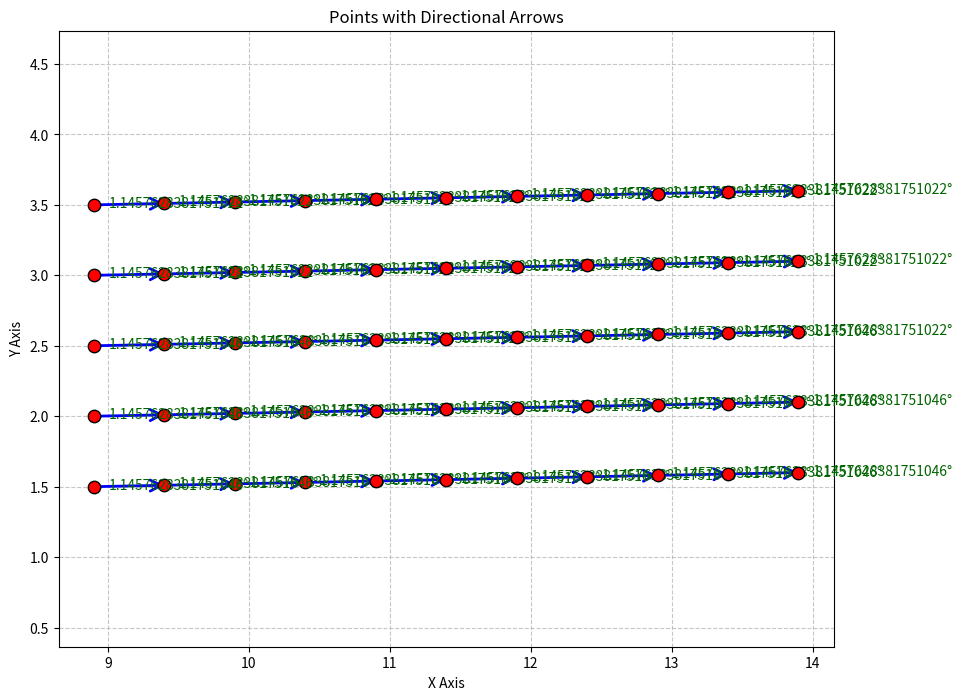

Python code for this plot:
import os
import sys
from pathlib import Path
from PIL import Image
import numpy as np
from collections import defaultdict
import matplotlib.pyplot as plt
import math

vertices = [(1, 0), (2, 2), (1, 1), (2, 1)]
vertices = [(8.9, 1.5), (13.9, 1.6), (13.9, 3.6), (8.9, 3.5)]
robot_pose = [(10, 0)]

def generate_all_serach_points(vertices, interval):
        # 顶点排序处理[6](@ref)
        A = np.array(vertices[0])
        B = np.array(vertices[1])
        D = np.array(vertices[3])
        
        # 计算基底向量[7](@ref)
        u = B - A  # AB边向量
        v = D - A  # AD边向量
        
        # 计算分割步数
        u_length = np.linalg.norm(u)
        v_length = np.linalg.norm(v)
        steps_u = max(1, int(u_length / interval))
        steps_v = max(1, int(v_length / interval))
        
        # 生成网格点[5](@ref)
        grid_points = defaultdict(list)
        for i in range(steps_u + 1):
            for j in range(steps_v + 1):
                point = A + u*(i/steps_u) + v*(j/steps_v)
                grid_points[(i, j)] = tuple(np.round(point, 6))
        
        # 生成小平行四边形顶点
        # cells = []
        # for i in range(steps_u):
        #     for j in range(steps_v):
        #         cell = [
        #             grid_points[(i, j)],
        #             grid_points[(i+1, j)], 
        #             grid_points[(i+1, j+1)],
        #             grid_points[(i, j+1)]
        #         ]
        #         cells.append(cell)
        
        generate_points = list(grid_points.values())
        # print(cells)
        # 去重
        # unique_points = list({tuple(p) for cell in grid_points for p in cell})
        generate_points = sorted(generate_points, key=distance_sq)
        return generate_points

def show_point(points, plot=True):
        # 控制台输出部分
        print(f"共 {len(points)} 个顶点坐标：")
        for i, (x, y) in enumerate(points):
            print(f"顶点{i+1}: ({x:.3f}, {y:.3f})")

        if plot:
            plt.figure(figsize=(8,6))
            xs = [p[0] for p in points]
            ys = [p[1] for p in points]
            
            plt.scatter(xs, ys, c='red', s=100, zorder=3)
            
            for i, (x, y) in enumerate(points):
                plt.text(x, y, f' {i+1}\n({x:.2f},{y:.2f})', 
                        fontsize=9, ha='left', va='bottom')
            
            plt.title(f"顶点坐标可视化（共{len(points)}个点）")
            plt.grid(True)
            plt.xlabel('X轴')
            plt.ylabel('Y轴')
            plt.show()

def distance_sq(point):
        dx = point[0] - robot_pose[0][0]
        dy = point[1] - robot_pose[0][1]
        return dx**2 + dy**2

def generate_point_orientation(robot_pose, points, vertices):
      pass
      # 根据vertices中的四个顶点确定长度较长的两条边与x轴的夹角，根据robot_pose :[(x, y)], points为[（x0， y0）,(x1, yz), ...] 顶点列表，遍历points中的点，计算robot_pose指向每个point的方向与x轴的夹角α, 比较α与距离point距离近的长边的方向，调整α与该长边平行，且该α为调整的夹角最小的角度

def calculate_long_edges(vertices):
    """计算四边形最长的两条边及其与X轴夹角"""
    edges = []
    # 生成所有边（四边形顶点顺序需连续）
    for i in range(4):
        p1 = vertices[i]
        p2 = vertices[(i+1)%4]
        dx = p2[0] - p1[0]
        dy = p2[1] - p1[1]
        length = math.hypot(dx, dy)
        # angle = math.degrees(math.atan2(dy, dx)) % 180  # 统一为0-180°
        angle = math.degrees(math.atan2(dy, dx))
        edges.append((length, angle, (p1,p2)))
    
    # 按长度排序取前二
    sorted_edges = sorted(edges, key=lambda x: -x[0])
    return sorted_edges[0], sorted_edges[1]

def distance_point_to_line(point, line):
    """计算点到线段的最近距离"""
    (x0, y0), (x1, y1) = line
    px, py = point
    line_length = math.hypot(x1-x0, y1-y0)
    if line_length == 0:
        return math.hypot(px-x0, py-y0)
    
    t = ((px-x0)*(x1-x0) + (py-y0)*(y1-y0)) / line_length**2
    t = max(0, min(1, t))
    proj_x = x0 + t*(x1-x0)
    proj_y = y0 + t*(y1-y0)
    return math.hypot(px-proj_x, py-proj_y)

def adjust_angle(direction_vec, target_angle):

    if (target_angle > 0):
         target_angle_2 = target_angle - 180
    else:
         target_angle_2 = 180 + target_angle

    v_target_angle = (math.cos(target_angle), math.sin(target_angle))
    v_target_angle_2 = (math.cos(target_angle_2), math.sin(target_angle_2))
    
    direction_vec = np.array(direction_vec)
    v_target_angle = np.array(v_target_angle)
    v_target_angle_2 = np.array(v_target_angle_2)

    
    if np.linalg.norm(direction_vec) == 0 or np.linalg.norm(v_target_angle) == 0 or np.linalg.norm(v_target_angle_2) == 0:
        return target_angle
    
    cos_theta_1 = np.dot(direction_vec, v_target_angle) / (np.linalg.norm(direction_vec)*np.linalg.norm(v_target_angle))
    cos_theta_1 = np.clip(cos_theta_1, -1.0, 1.0)  

    cos_theta_2 = np.dot(direction_vec, v_target_angle_2) / (np.linalg.norm(direction_vec)*np.linalg.norm(v_target_angle_2))
    cos_theta_2 = np.clip(cos_theta_2, -1.0, 1.0)  



    # 计算两种调整方式
    # delta1 = target_angle - alpha
    # delta2 = target_angle_2 - alpha
    # print(delta1, delta2)

    # 计算两种调整方式
    # delta1 = (target_angle - alpha) % 360
    # delta2 = delta1 - 360
    
    # 选择绝对值最小的调整量
    return target_angle if np.abs(np.arccos(cos_theta_1)) < np.abs(np.arccos(cos_theta_2)) else target_angle_2

def process_points(robot_pose, vertices, points):
    # 步骤1：获取长边信息
    edge1, edge2 = calculate_long_edges(vertices)
    line1, line2 = edge1[2], edge2[2]
    angle1, angle2 = edge1[1], edge2[1]
    
    results = []
    for point in points:
        # 步骤2：计算当前点方向角
        dx = point[0] - robot_pose[0][0]
        dy = point[1] - robot_pose[0][1]
        # alpha = math.degrees(math.atan2(dy, dx)) % 360
        alpha = math.degrees(math.atan2(dy, dx))
        
        # 步骤3：确定最近长边
        dist1 = distance_point_to_line(point, line1)
        dist2 = distance_point_to_line(point, line2)
        target_angle = angle1 if dist1 < dist2 else angle2
        
        # 步骤4：计算调整量
        direction_vec = (dx, dy)
        alpha = adjust_angle(direction_vec, target_angle)
        results.append((point, alpha))
    
    return results

def show(points, arrow_length=0.5):
    """
    绘制坐标点及角度箭头
    参数：
        points: 包含坐标和角度的列表，格式[((x0,y0), α0), ((x1,y1), α1), ...]
        arrow_length: 箭头长度比例（相对于坐标轴范围）
    """
    plt.figure(figsize=(10, 8))
    ax = plt.gca()
    
    # 提取所有坐标点
    coordinates = np.array([p[0] for p in points])
    x_min, x_max = coordinates[:,0].min(), coordinates[:,0].max()
    y_min, y_max = coordinates[:,1].min(), coordinates[:,1].max()
    
    # 计算动态箭头长度（基于坐标范围）
    axis_range = max(x_max-x_min, y_max-y_min) * 0.2
    scale_factor = arrow_length * axis_range

    # 绘制每个点及角度箭头
    for (x, y), alpha in points:
        # 绘制坐标点[5](@ref)
        plt.scatter(x, y, c='red', s=80, edgecolor='black', zorder=3)
        
        # 计算箭头方向向量[2,8](@ref)
        dx = scale_factor * np.cos(np.deg2rad(alpha))
        dy = scale_factor * np.sin(np.deg2rad(alpha))
        
        # 绘制角度箭头[1,6](@ref)
        ax.annotate(
            '', 
            xytext=(x, y),  # 起点
            xy=(x+dx, y+dy),  # 终点
            arrowprops=dict(
                arrowstyle='->',
                linewidth=2,
                color='blue',
                mutation_scale=20,
                shrinkA=0,  # 取消起点收缩
                shrinkB=0   # 取消终点收缩
            ),
            zorder=2
        )
        
        # 添加角度文本标注[3,8](@ref)
        text_x = x + dx * 1.2
        text_y = y + dy * 1.2
        plt.text(text_x, text_y, 
                f'{alpha}°', 
                fontsize=10, 
                color='darkgreen',
                ha='center', 
                va='center')

    # 设置坐标轴
    plt.grid(linestyle='--', alpha=0.7)
    plt.xlabel('X Axis')
    plt.ylabel('Y Axis')
    plt.title('Points with Directional Arrows')
    plt.axis('equal')  # 等比例坐标轴
    plt.show()
show_points = generate_all_serach_points(vertices, 0.5)
points_with_alpha = process_points(robot_pose, vertices, show_points)
for (point, alpha) in points_with_alpha:
    print(f"Point: {point}, Adjusted Angle: {alpha:.2f}°")
show(points_with_alpha)
     
